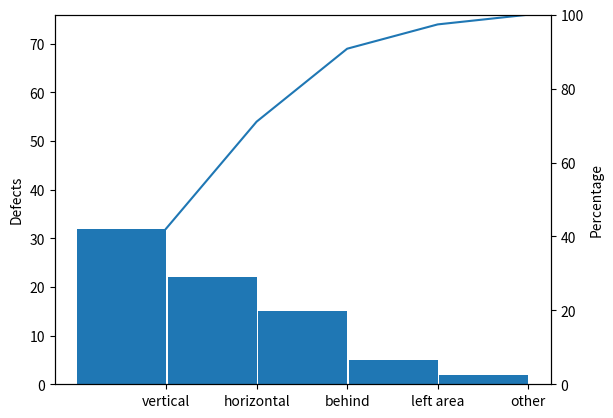

This figure's Python source:
# -*- coding: utf-8 -*-
"""
Created on Mon Nov 21 14:23:54 2016

[redacted]
"""

import matplotlib.pyplot as plt
import numpy as np


def update_ax2(axx):
   ax2.set_ylim(0, 100)
   ax2.figure.canvas.draw()


# the data to plot
defects = [32, 22, 15, 5, 2]
labels = ['vertical', 'horizontal', 'behind', 'left area', 'other']
the_sum = sum(defects) # ie, 32 + 22 + 15 + 5 + 2
the_cumsum = np.cumsum(defects) #  32, 32 + 22, 32 + 22 + 15, 32 + 22 + 15 + 5, 32 + 22, + 15 + 5 + 2
ind = np.arange(len(defects))  # the x locations for the groups
width = .98 # with do of the bars, where a width of 1 indidcates no space between bars
x = ind + .5 * width # find the middle of the bar
fig = plt.figure() # create a figure
ax1 = fig.add_subplot(111) # and a subplot
ax2 = ax1.twinx() # create a duplicate y axis
# create the callback to automatically update the y axis
ax1.callbacks.connect("ylim_changed", update_ax2) 
# create an upper limit for the y axis.
# The upper limit is the sum of all the numbers
ax1.set_ylim(ymax=the_sum) 
rects1 = ax1.bar(ind, defects, width=width) # draw the chart
line, = ax1.plot(x, the_cumsum) # draw the  line
ax1.set_xticks(ind+ .5 * width) # set ticks for middle of bars
ax1.set_xticklabels(labels) # create the labels for the bars
ax1.set_ylabel('Defects') # create the left y axis label
ax2.set_ylabel('Percentage') # create the right y axis label
plt.show()